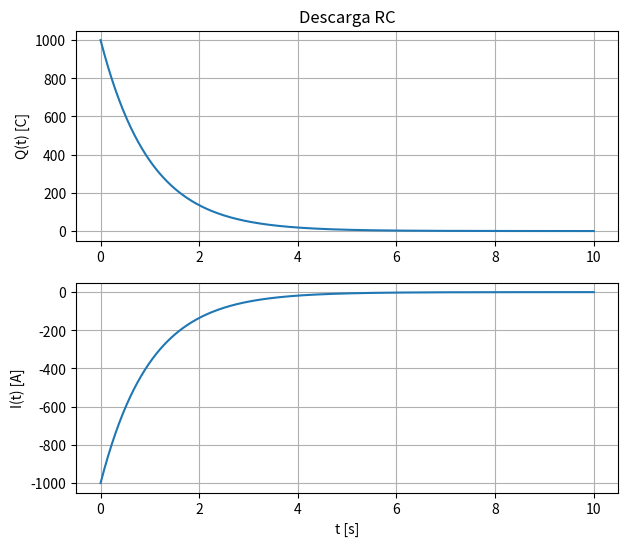

The script that saved this image:
import numpy as np
import matplotlib.pyplot as plt

Q0, R, C = 1000.0, 10000.0, 100e-6
tau = R*C
t = np.linspace(0, 10*tau, 400)
Q = Q0*np.exp(-t/tau)
I = -(Q0/tau)*np.exp(-t/tau)

plt.figure(figsize=(7,6))
plt.subplot(2,1,1)
plt.plot(t, Q)
plt.title("Descarga RC")
plt.ylabel("Q(t) [C]")
plt.grid(True)

plt.subplot(2,1,2)
plt.plot(t, I)
plt.xlabel("t [s]")
plt.ylabel("I(t) [A]")
plt.grid(True)
plt.show()
